Run: headless pygame with SDL's dummy video driver; simulated clock (each Clock.tick advances the game by its frame time, no real sleeping); random seed 0; keys injected as events and as key.get_pressed() state; mouse plan: one left click at the window centre at the start of phase 2, then a move to the lower-right quarter at the start of phase 3.
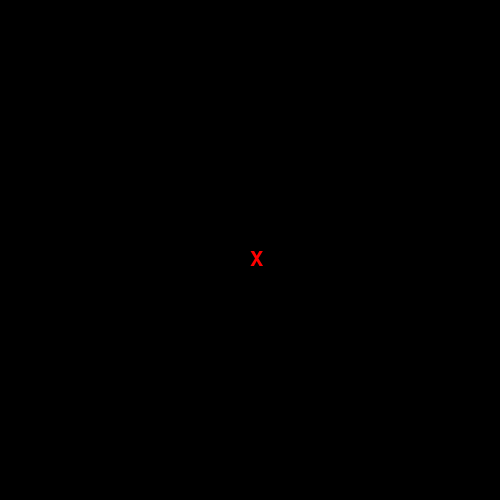
Frame 1 of 4 · flips 1–60 · no input
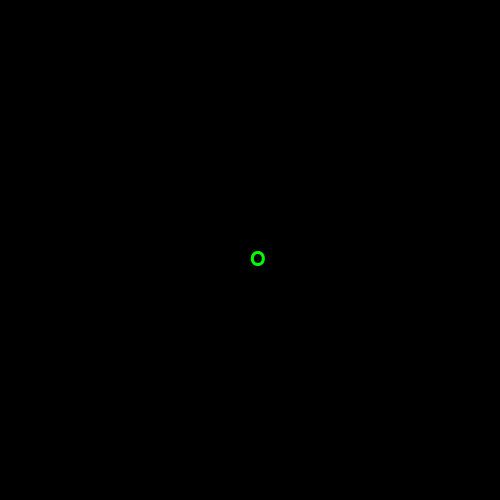
Frame 2 of 4 · flips 61–180 · clicked the window centre · tapped SPACE, RETURN · held RIGHT (→), D
Frame 3 of 4 · flips 181–300 · moved the mouse to the lower-right quarter · held DOWN (↓), S · screen unchanged from frame 2, image omitted
Frame 4 of 4 · flips 301–420 · held LEFT (←), A, UP (↑), W · screen unchanged from frame 3, image omitted

The pygame program that drew these frames:

# Example file showing a basic pygame "game loop"
import pygame # importação da biblioteca pygame

# pygame setup
pygame.init() # inicialização do pygame
pygame.font.init() #inicialização do pacote de fontes no pygame
screen = pygame.display.set_mode((500, 500)) # tamanho da tela utilizada
pygame.display.set_caption("Jogo da Velha") # coloca o nome (título) da tela
clock = pygame.time.Clock() # biblioteca de tempo
fonte_quadrinhos = pygame.font.SysFont("Comic Sans Ms", 30) #importar fonte
running = True # variável de controle de status do jogo
personagem_x = fonte_quadrinhos.render("X", True, "red")
personagem_y = fonte_quadrinhos.render("O", True, "green")
cor_fundo = 1

while running:
    # poll for events
    # pygame.QUIT event means the user clicked X to close your window
    for event in pygame.event.get():
        if event.type == pygame.QUIT:
            running = False
        if event.type == pygame.MOUSEBUTTONDOWN:
            print("Clicou")
            cor_fundo = cor_fundo + 1
            if(cor_fundo > 3):
                cor_fundo = 1
 
    if cor_fundo == 1:
        screen.fill("black")
        screen.blit(personagem_x, (250, 250))
    elif cor_fundo == 2:
        screen.fill("black")
        screen.blit(personagem_y, (250, 250))
    else:
        screen.fill("yellow")
        
    # flip() the display to put your work on screen
    pygame.display.flip()
    clock.tick(60)  # limits FPS to 60

pygame.quit()
